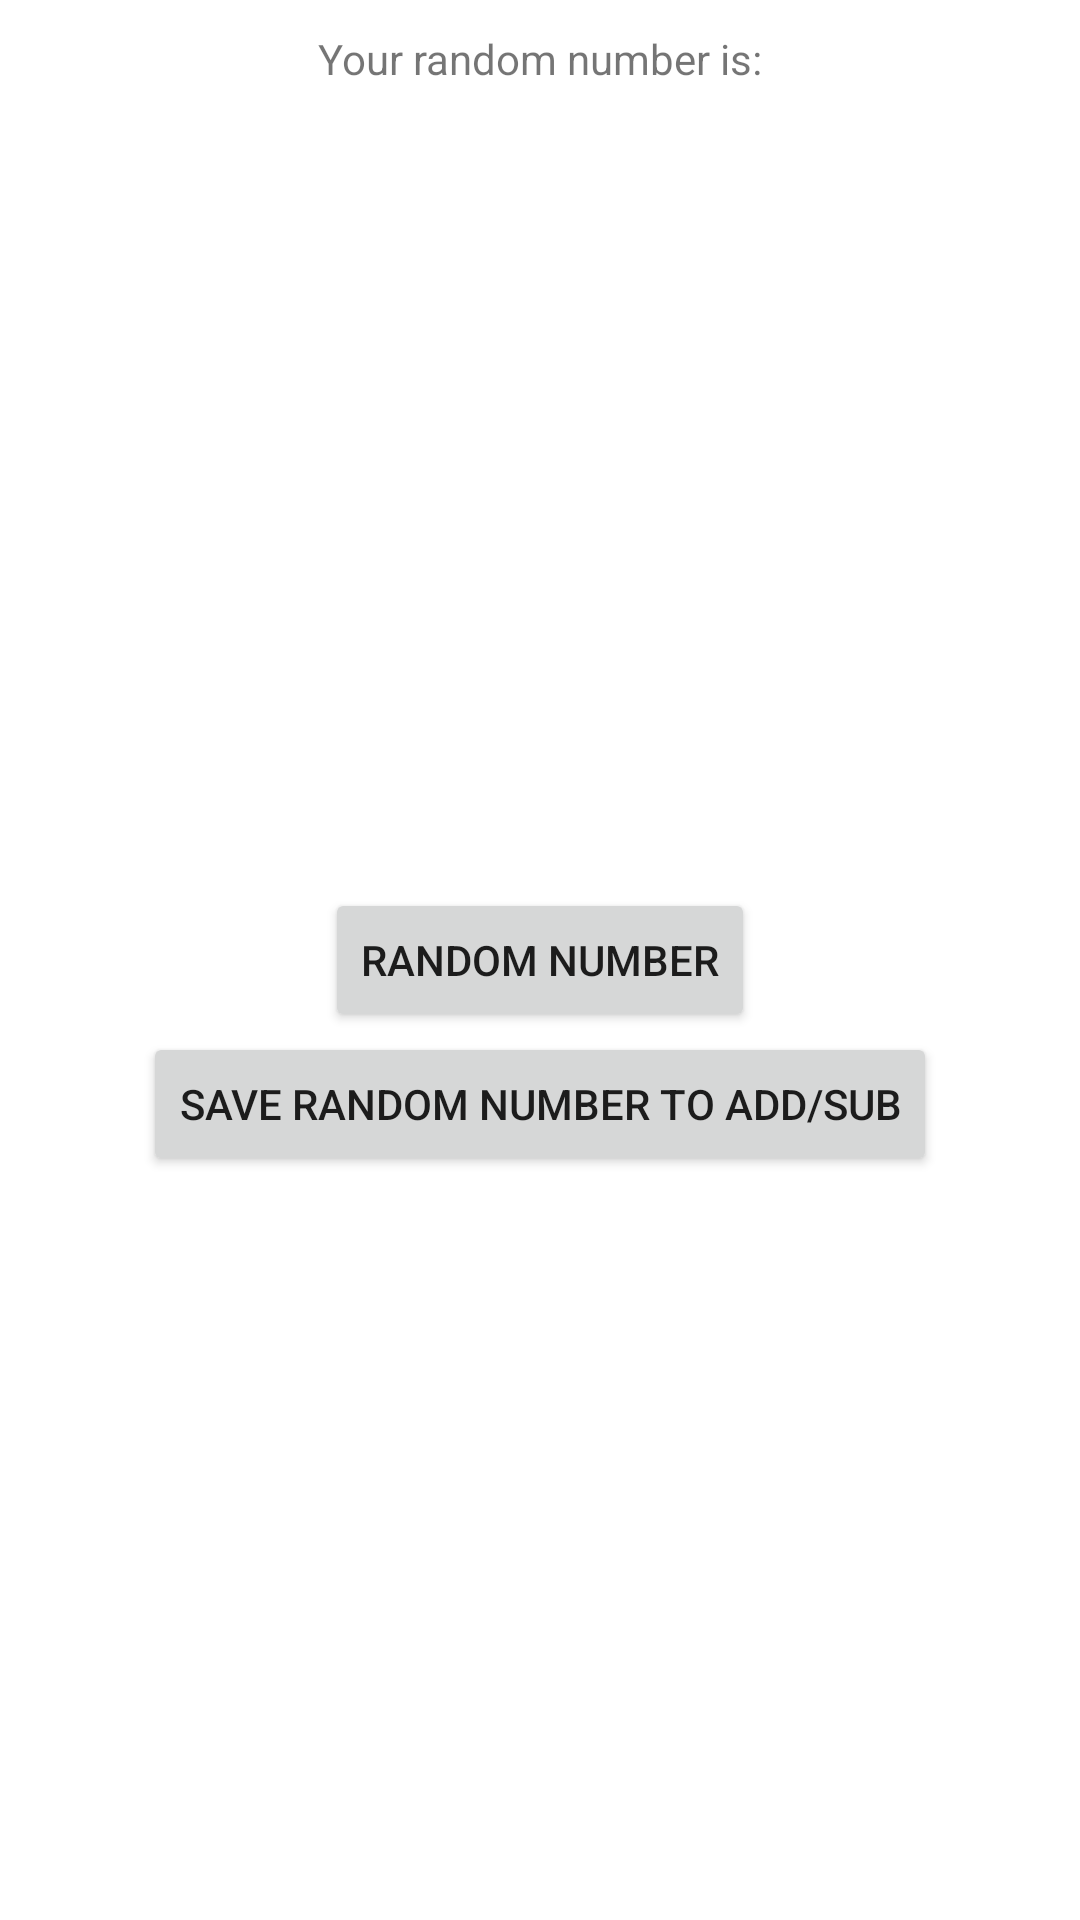

Produce the Android XML layout that renders to this screen, including the resource entries it uses.
<!-- AndroidManifest.xml: application theme Theme.MyThirdAssign -->
<!-- res/layout/random_layout.xml -->
<?xml version="1.0" encoding="utf-8"?>
<RelativeLayout xmlns:android="http://schemas.android.com/apk/res/android"
    android:layout_width="match_parent"
    android:layout_height="match_parent"
    xmlns:tools="http://schemas.android.com/tools"
    android:paddingLeft="@dimen/activity_horizontal_margin"
    android:paddingRight="@dimen/activity_horizontal_margin"
    android:paddingTop="@dimen/activity_vertical_margin"
    android:paddingBottom="@dimen/activity_vertical_margin"
    tools:context="com.example.mythirdassign.RandomActivity">


    <TextView
        android:text="@string/random_num"
        android:layout_width="wrap_content"
        android:layout_height="wrap_content"
        android:id="@+id/text_random"
        android:layout_alignParentTop="true"
        android:layout_centerHorizontal="true"
        android:layout_marginTop="10dp" />

    <TextView
        android:id="@+id/text_random_num"
        android:layout_width="wrap_content"
        android:layout_height="wrap_content"
        android:layout_below="@+id/text_random"
        android:layout_centerHorizontal="true"
        android:text="@string/random_Value"
        android:textAppearance="?android:attr/textAppearanceSmall" />

    <Button
        android:id="@+id/butRandom"
        android:layout_width="wrap_content"
        android:layout_height="wrap_content"
        android:layout_centerInParent="true"
        android:text="@string/btnRandom" />
    <Button
        android:layout_width="wrap_content"
        android:layout_height="wrap_content"
        android:text="@string/btnSave"
        android:id="@+id/butSave"
        android:layout_below="@id/butRandom"
        android:layout_centerVertical="true"
        android:layout_centerHorizontal="true" />
</RelativeLayout>
<!-- resources referenced by this layout -->
<resources>
  <string name="btnRandom">Random Number</string>
  <string name="btnSave">Save Random Number to Add/Sub</string>
  <string name="random_Value"> </string>
  
      //Button Strings
  <string name="random_num">Your random number is: </string>
  <style name="Theme.MyThirdAssign" parent="Theme.MaterialComponents.DayNight.DarkActionBar">
          
          <item name="colorPrimary">@color/purple_500</item>
          <item name="colorPrimaryVariant">@color/purple_700</item>
          <item name="colorOnPrimary">@color/white</item>
          
          <item name="colorSecondary">@color/teal_200</item>
          <item name="colorSecondaryVariant">@color/teal_700</item>
          <item name="colorOnSecondary">@color/black</item>
          
          <item name="android:statusBarColor" tools:targetApi="l">?attr/colorPrimaryVariant</item>
          
      </style>
  <!-- not gathered from this repository: default colours our renderer supplied (Android Studio template values) -->
  <color name="purple_500">#FF6200EE</color>
  <color name="purple_700">#FF3700B3</color>
  <color name="teal_200">#FF03DAC5</color>
  <color name="teal_700">#FF018786</color>
  <color name="black">#FF000000</color>
  <color name="white">#FFFFFFFF</color>
</resources>
